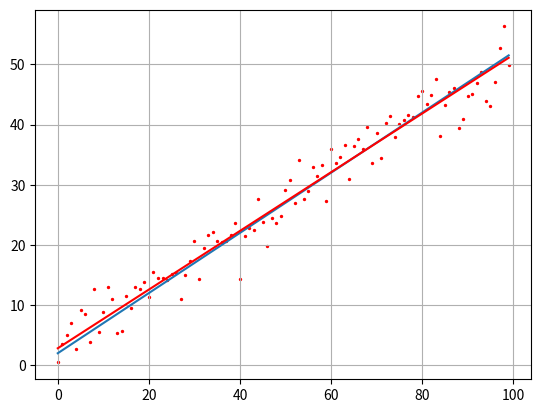

Generate this figure with matplotlib:
import time
import numpy as np
import matplotlib.pyplot as plt
from mpl_toolkits.mplot3d import Axes3D


def E(y, a, b):
    ff = np.array([a * z + b for z in range(N)])
    return np.dot((y-ff).T, (y-ff))

def dEda(y, a, b):
    ff = np.array([a * z + b for z in range(N)])
    return -2*np.dot((y - ff).T, range(N))

def dEdb(y, a, b):
    ff = np.array([a * z + b for z in range(N)])
    return -2*(y - ff).sum()


N = 100       # число экспериментов
Niter = 50 # число итераций
sigma = 3   # стандартное отклонение наблюдаемых значений
at = 0.5     # теоретическое значение параметра k
bt = 2       # теоретическое значение параметра b

aa = 0
bb = 0
lmd1 = 0.000001
lmd2 = 0.0005

f = np.array([at*z+bt for z in range(N)])
y = np.array(f + np.random.normal(0, sigma, N))

a_plt = np.arange(-1, 2, 0.1)
b_plt = np.arange(0, 3, 0.1)
E_plt = np.array([[E(y, a, b) for a in a_plt] for b in b_plt])

plt.ion()   # включение интерактивного режима отображения графиков
fig = plt.figure()
ax = Axes3D(fig)

a, b = np.meshgrid(a_plt, b_plt)
ax.plot_surface(a, b, E_plt, color='y', alpha=0.5)

ax.set_xlabel('a')
ax.set_ylabel('b')
ax.set_zlabel('E')

point = ax.scatter(aa, bb, E(y, aa, bb), c='red')  # отображение точки красным цветом

for n in range(Niter):
    aa = aa - lmd1 * dEda(y, aa, bb)
    bb = bb - lmd2 * dEdb(y, aa, bb)

    ax.scatter(aa, bb, E(y, aa, bb), c='red')

    # перерисовка графика и задержка на 10 мс
    fig.canvas.draw()
    fig.canvas.flush_events()
    time.sleep(0.1)

    print(aa, bb)

plt.ioff()   # выключение интерактивного режима отображения графиков
plt.show()

# отображение графиков аппроксимации
ff = np.array([aa*z+bb for z in range(N)])

plt.scatter(range(N), y, s=2, c='red')
plt.plot(f)
plt.plot(ff, c='red')
plt.grid(True)
plt.show()